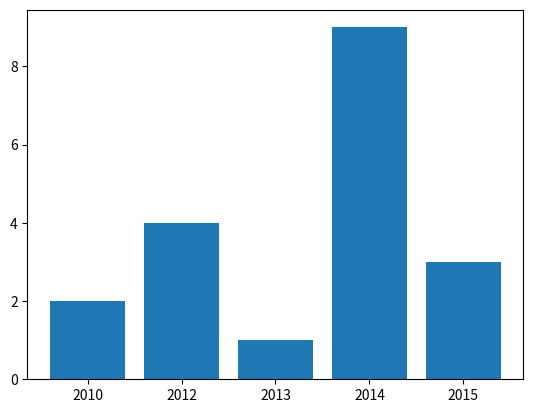

Reproduce this figure in Python.
from matplotlib import pyplot as plt

x = ['2010', '2012', '2013', '2014', '2015']
y = [2, 4, 1, 9, 3]
plt.bar(x, y)
plt.show()